5-way image classification set "data_for_modeling" from GitHub (zach-merritt/weedeater); label vocabulary: dirt, marigold, morning glory, pea, radish.

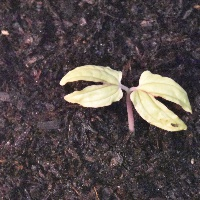
Label: morning glory

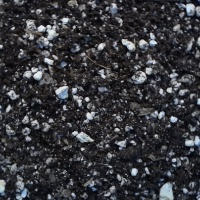
Label: dirt

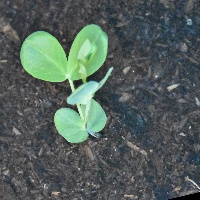
Label: pea

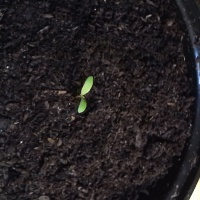
Label: marigold

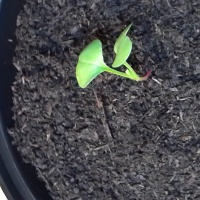
Label: radish

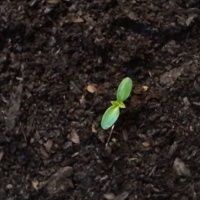
Label: marigold
